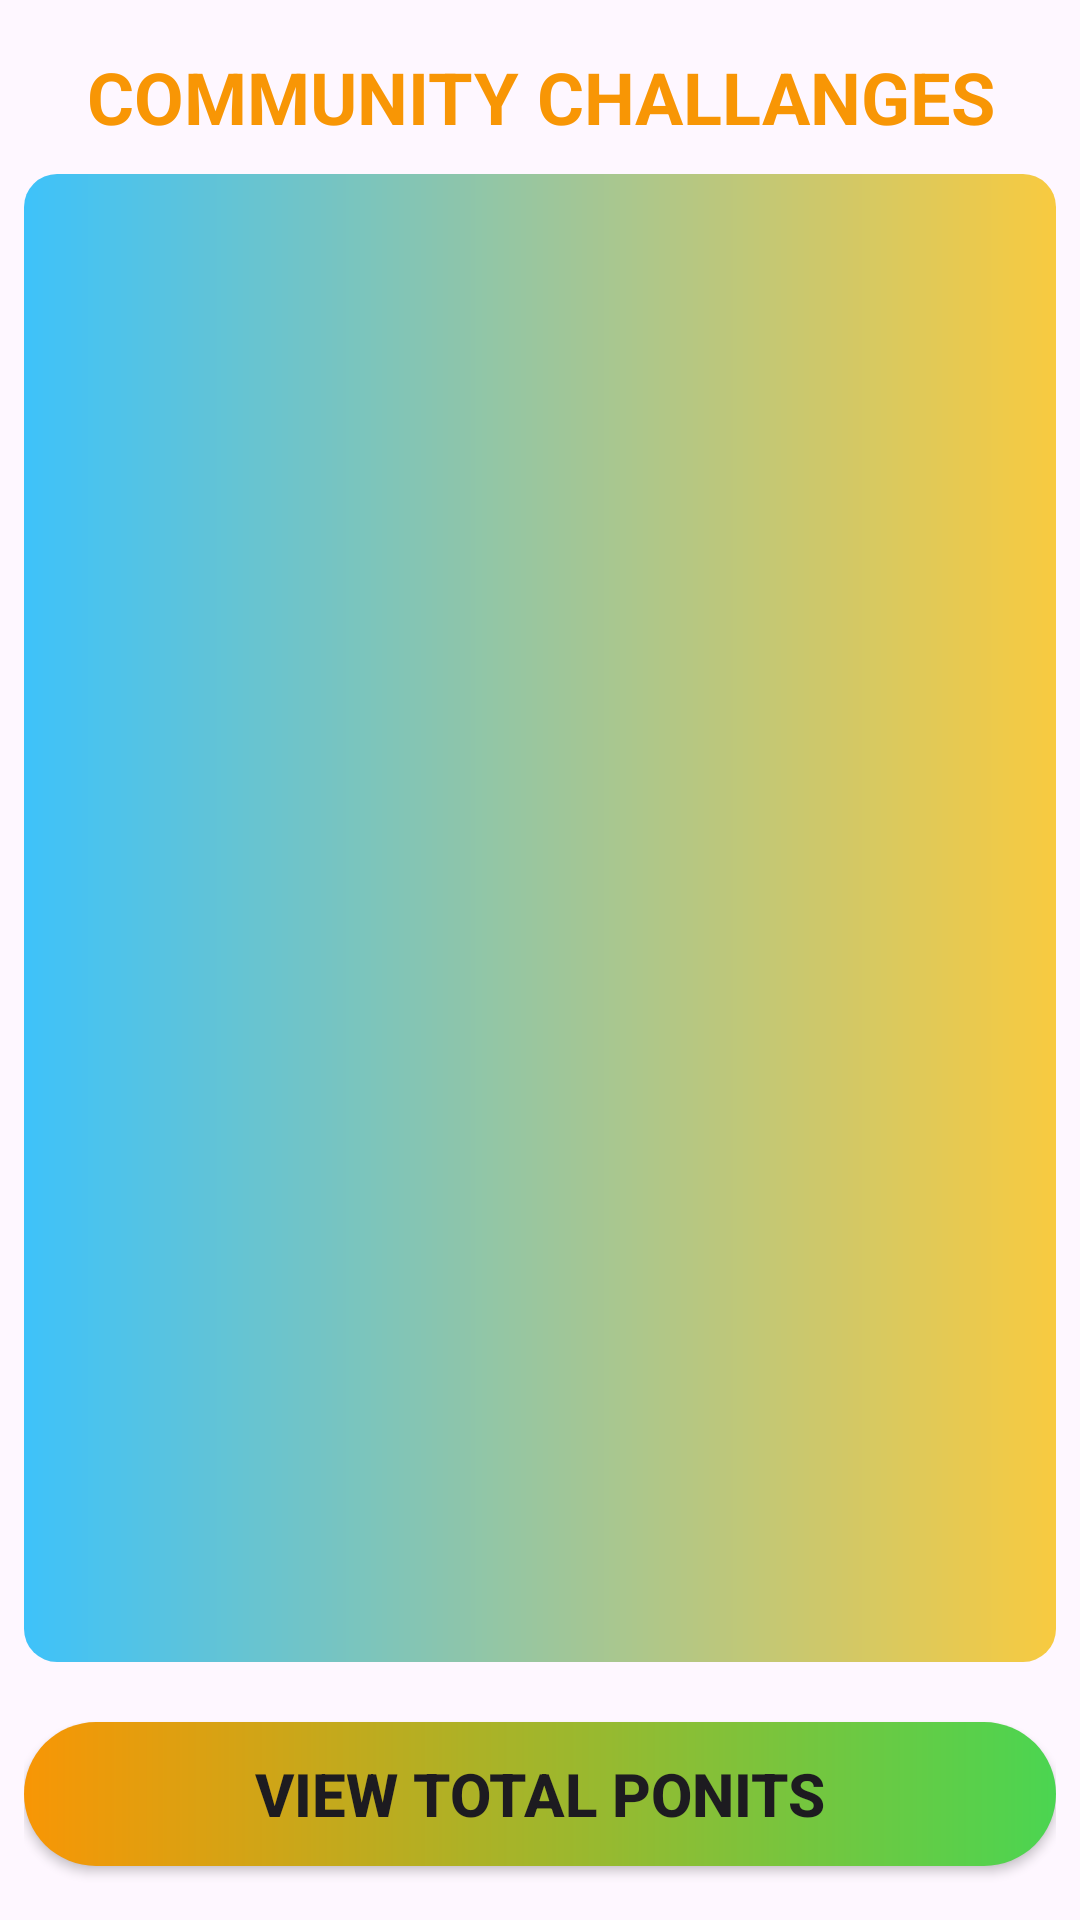

Here is an Android app screen rendered from its layout file. Give the layout XML and the strings, colors and styles it references.
<!-- AndroidManifest.xml: application theme Theme.Labpro -->
<!-- res/layout/activity_user_community_challenges.xml -->
<?xml version="1.0" encoding="utf-8"?>
<LinearLayout xmlns:android="http://schemas.android.com/apk/res/android"
    xmlns:tools="http://schemas.android.com/tools"
    android:layout_width="match_parent"
    android:layout_height="match_parent"
    android:orientation="vertical"
    android:padding="8dp"
    tools:context=".sports">

    <TextView
        android:layout_width="match_parent"
        android:id="@+id/textView_comm"
        android:layout_height="wrap_content"
        android:text="COMMUNITY CHALLANGES"
        android:textStyle="bold"
        android:textAlignment="center"
        android:height="50dp"
        android:textSize="24sp"
        android:textColor="@color/yellow"
        android:paddingBottom="8dp"
        android:paddingTop="8dp" />

    <ListView
        android:id="@+id/listView_comm"
        android:layout_width="match_parent"
        android:layout_height="0dp"
        android:layout_weight="1"
        android:background="@drawable/button3_bg"/>
    <androidx.appcompat.widget.AppCompatButton
        android:id="@+id/points"
        android:layout_width="match_parent"
        android:layout_height="wrap_content"
        android:layout_marginTop="20dp"
        android:background="@drawable/login_ui"
        android:paddingLeft="40dp"
        android:layout_marginBottom="10dp"
        android:paddingRight="40dp"
        android:text="VIEW TOTAL PONITS"
        android:textStyle="bold"
        android:textSize="20sp"
        />
</LinearLayout>
<!-- resources referenced by this layout -->
<resources>
  <color name="yellow">#F89605</color>
  <!-- drawable button3_bg (drawable) -->
  <?xml version="1.0" encoding="utf-8"?>
  <shape  xmlns:android="http://schemas.android.com/apk/res/android">
      <gradient
          android:startColor="@color/comp_stat"
          android:endColor="@color/che_end"/>
      <corners
          android:radius="11dp"/>
  </shape>
  <!-- drawable login_ui (drawable) -->
  <?xml version="1.0" encoding="utf-8"?>
  <shape xmlns:android="http://schemas.android.com/apk/res/android">
      <gradient
          android:startColor="@color/yellow"
          android:endColor="#4BD551"
         />
  
  
      <corners
          android:radius="100dp"
      />
  
  
  </shape>
  <style name="Theme.Labpro" parent="Base.Theme.Labpro" />
  <color name="comp_stat">#3EC2FA</color>
  <color name="che_end">#F8CA40</color>
  <style name="Base.Theme.Labpro" parent="Theme.Material3.DayNight.NoActionBar">
          
          
      </style>
</resources>
